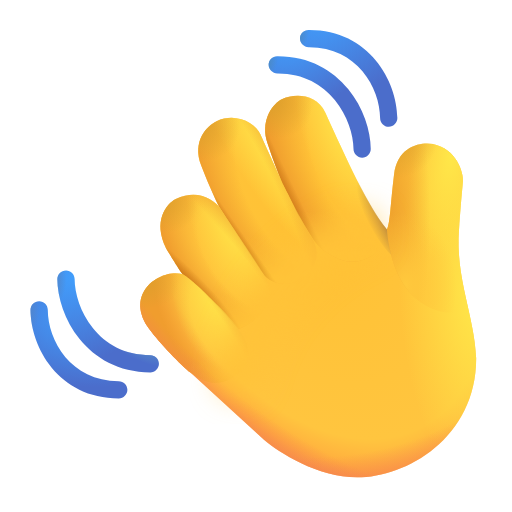
t = 0.00 s
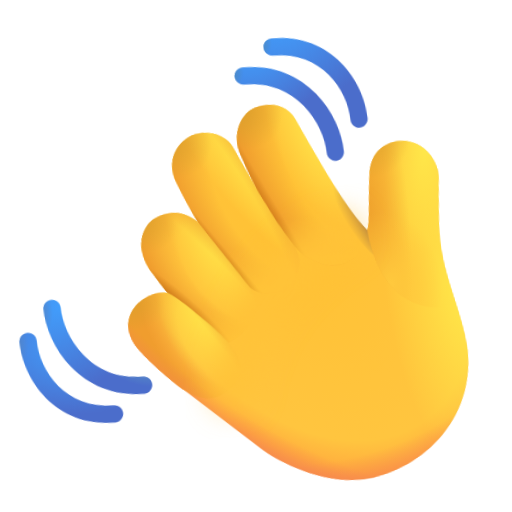
t = 0.42 s
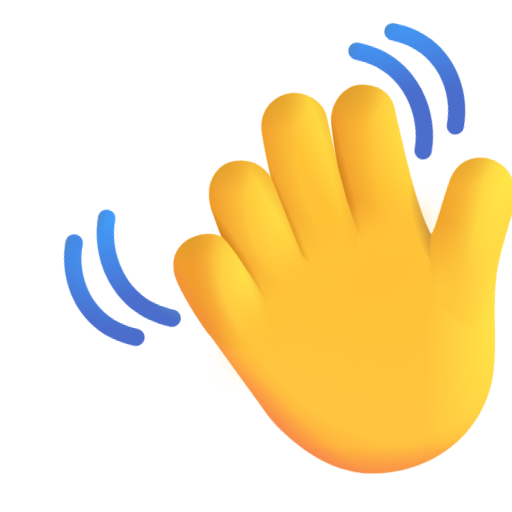
t = 0.78 s
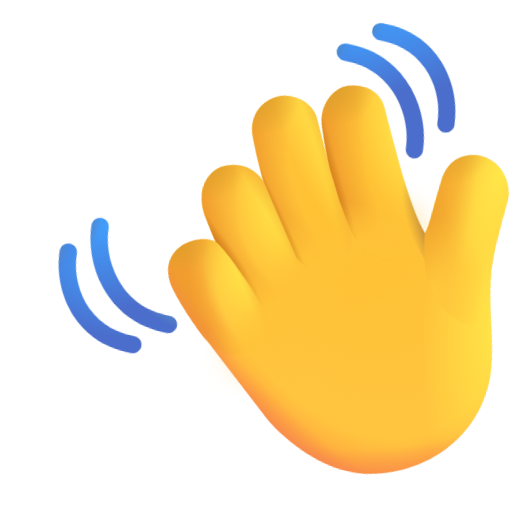
t = 1.20 s
t = 1.68 s: frame unchanged from t = 0.00 s, image omitted
t = 1.92 s: frame unchanged from t = 0.00 s, image omitted

The animated SVG that drew these frames (rendered in a browser with its animation timeline set to each time). Animation: 1 CSS @keyframes rule; one cycle of 2.40 s, repeats indefinitely.

<svg width="32" height="32" viewBox="0 0 32 32" fill="none" xmlns="http://www.w3.org/2000/svg">
<!-- Waving hand from Microsoft Fluent UI Emoji (MIT License, (c) Microsoft Corporation), with a wave animation added. -->
<style>.h{transform-origin:24px 28px;animation:w 2.4s ease-in-out infinite}@keyframes w{0%,60%,100%{transform:rotate(0)}10%,30%{transform:rotate(14deg)}20%{transform:rotate(-8deg)}40%{transform:rotate(-4deg)}50%{transform:rotate(10deg)}}</style>
<g class="h">
<path d="M20.3504 7.07742C21.567 9.76007 23.06 13.0522 24.1808 14.3599C24.3996 13.8518 24.3762 12.9999 24.6263 10.9209C24.8522 9.04352 26.4005 8.86535 27.0648 8.99822C28.5342 9.3046 28.9818 10.7939 28.9328 11.343C28.8546 12.2183 28.8509 12.1885 28.6905 14.3051C28.456 17.4002 29.6519 19.7371 29.7613 22.3867C29.7613 27.381 25.3844 29.8351 22.3206 29.8351C19.8696 29.8351 17.4175 28.2668 16.4979 27.4826L11.9022 23.2855C11.3395 22.8478 9.94861 21.4037 9.33852 20.5734C7.67532 18.31 10.0811 16.7515 11.4332 17.1423C11.3269 17.061 10.6855 16.0194 10.3781 15.5088C9.55276 13.8518 10.3781 12.7481 10.9877 12.445C12.3711 11.7572 13.3872 12.531 13.7076 12.953C13.5852 12.7446 13.2012 11.9026 12.5822 10.3582C11.9632 8.81376 12.9599 7.85972 13.5357 7.57574C14.7862 6.99737 15.9742 7.73206 16.2712 8.38859C16.4167 8.71008 17.2012 10.4283 17.5428 11.1861C17.2853 10.5577 16.8191 9.30941 16.6542 8.73248C16.3259 7.37253 17.1153 6.43987 17.6155 6.20018C18.311 5.86692 19.7619 5.77963 20.3354 7.04429L20.3504 7.07742Z" fill="url(#paint0_radial_20020_1063)"/>
<path d="M20.3504 7.07742C21.567 9.76007 23.0599 13.0522 24.1808 14.3599C24.3996 13.8518 24.3761 12.9999 24.6262 10.9209C24.8521 9.04352 26.4004 8.86535 27.0648 8.99822C28.5341 9.3046 28.9818 10.7939 28.9327 11.343C28.8546 12.2183 28.8508 12.1885 28.6905 14.3051C28.456 17.4002 29.6518 19.7371 29.7612 22.3867C29.7612 27.381 25.3844 29.8351 22.3206 29.8351C19.8696 29.8351 17.4175 28.2668 16.4978 27.4826L11.9021 23.2855C11.3394 22.8478 9.94855 21.4037 9.33846 20.5734C7.67526 18.31 10.0811 16.7515 11.4331 17.1423C11.3268 17.061 10.6854 16.0194 10.378 15.5088C9.5527 13.8518 10.378 12.7481 10.9877 12.445C12.3711 11.7572 13.3871 12.531 13.7076 12.953C13.5851 12.7446 13.2011 11.9026 12.5821 10.3582C11.9631 8.81376 12.9599 7.85972 13.5356 7.57574C14.7862 6.99737 15.9742 7.73206 16.2712 8.38859C16.4166 8.71008 17.2011 10.4283 17.5427 11.1861C17.2853 10.5577 16.819 9.30941 16.6541 8.73248C16.3259 7.37253 17.1152 6.43987 17.6154 6.20018C18.311 5.86692 19.7618 5.77963 20.3353 7.04429L20.3504 7.07742Z" fill="url(#paint1_radial_20020_1063)"/>
<path d="M28.9328 11.3429C28.8546 12.2183 28.8508 12.1885 28.6905 14.3051C28.6076 15.3987 29.2023 19.4264 29.2023 19.4264C27.757 19.8983 24.6263 19.2726 24.1808 14.3598C24.3996 13.8518 24.3762 12.9999 24.6263 10.9209C24.8521 9.0435 26.4005 8.86533 27.0648 8.9982C28.5342 9.30458 28.9818 10.7939 28.9328 11.3429Z" fill="url(#paint2_radial_20020_1063)"/>
<path d="M28.9328 11.3429C28.8546 12.2183 28.8508 12.1885 28.6905 14.3051C28.6076 15.3987 29.2023 19.4264 29.2023 19.4264C27.757 19.8983 24.6263 19.2726 24.1808 14.3598C24.3996 13.8518 24.3762 12.9999 24.6263 10.9209C24.8521 9.0435 26.4005 8.86533 27.0648 8.9982C28.5342 9.30458 28.9818 10.7939 28.9328 11.3429Z" fill="url(#paint3_radial_20020_1063)"/>
<path d="M28.9328 11.3429C28.8546 12.2183 28.8508 12.1885 28.6905 14.3051C28.6076 15.3987 29.2023 19.4264 29.2023 19.4264C27.757 19.8983 24.6263 19.2726 24.1808 14.3598C24.3996 13.8518 24.3762 12.9999 24.6263 10.9209C24.8521 9.0435 26.4005 8.86533 27.0648 8.9982C28.5342 9.30458 28.9818 10.7939 28.9328 11.3429Z" fill="url(#paint4_radial_20020_1063)"/>
<path d="M20.3504 7.07743C21.567 9.76008 23.06 13.0522 24.1808 14.3599C24.0054 15.8563 22.668 16.5717 21.5156 16.3039C20.0625 15.882 19.5113 14.8508 19.5113 14.8508C19.5113 14.8508 19.1318 14.2633 18.7613 13.6164C18.3328 12.868 18.4109 12.8848 17.6937 11.5305C17.553 11.2648 16.8626 9.46195 16.6542 8.73248C16.3259 7.37253 17.1153 6.43987 17.6155 6.20018C18.311 5.86692 19.7618 5.77963 20.3354 7.04429L20.3504 7.07743Z" fill="url(#paint5_radial_20020_1063)"/>
<path d="M20.3504 7.07743C21.567 9.76008 23.06 13.0522 24.1808 14.3599C24.0054 15.8563 22.668 16.5717 21.5156 16.3039C20.0625 15.882 19.5113 14.8508 19.5113 14.8508C19.5113 14.8508 19.1318 14.2633 18.7613 13.6164C18.3328 12.868 18.4109 12.8848 17.6937 11.5305C17.553 11.2648 16.8626 9.46195 16.6542 8.73248C16.3259 7.37253 17.1153 6.43987 17.6155 6.20018C18.311 5.86692 19.7618 5.77963 20.3354 7.04429L20.3504 7.07743Z" fill="url(#paint6_linear_20020_1063)"/>
<path d="M20.3504 7.07743C21.567 9.76008 23.06 13.0522 24.1808 14.3599C24.0054 15.8563 22.668 16.5717 21.5156 16.3039C20.0625 15.882 19.5113 14.8508 19.5113 14.8508C19.5113 14.8508 19.1318 14.2633 18.7613 13.6164C18.3328 12.868 18.4109 12.8848 17.6937 11.5305C17.553 11.2648 16.8626 9.46195 16.6542 8.73248C16.3259 7.37253 17.1153 6.43987 17.6155 6.20018C18.311 5.86692 19.7618 5.77963 20.3354 7.04429L20.3504 7.07743Z" fill="url(#paint7_radial_20020_1063)"/>
<path d="M20.3504 7.07743C21.567 9.76008 23.06 13.0522 24.1808 14.3599C24.0054 15.8563 22.668 16.5717 21.5156 16.3039C20.0625 15.882 19.5113 14.8508 19.5113 14.8508C19.5113 14.8508 19.1318 14.2633 18.7613 13.6164C18.3328 12.868 18.4109 12.8848 17.6937 11.5305C17.553 11.2648 16.8626 9.46195 16.6542 8.73248C16.3259 7.37253 17.1153 6.43987 17.6155 6.20018C18.311 5.86692 19.7618 5.77963 20.3354 7.04429L20.3504 7.07743Z" fill="url(#paint8_radial_20020_1063)"/>
<path d="M20.3504 7.07743C21.567 9.76008 23.06 13.0522 24.1808 14.3599C24.0054 15.8563 22.668 16.5717 21.5156 16.3039C20.0625 15.882 19.5113 14.8508 19.5113 14.8508C19.5113 14.8508 19.1318 14.2633 18.7613 13.6164C18.3328 12.868 18.4109 12.8848 17.6937 11.5305C17.553 11.2648 16.8626 9.46195 16.6542 8.73248C16.3259 7.37253 17.1153 6.43987 17.6155 6.20018C18.311 5.86692 19.7618 5.77963 20.3354 7.04429L20.3504 7.07743Z" fill="url(#paint9_linear_20020_1063)"/>
<path d="M16.2712 8.38855C16.4668 8.821 17.8187 11.7806 17.6937 11.5305C18.0573 12.3502 19.1831 14.3507 19.5113 14.8976C20.2348 16.1035 19.4182 17.1068 18.8906 17.4132C17.3742 18.2939 16.5034 17.171 16.5034 17.171C15.7037 15.9985 15.0347 15.0226 13.7144 12.9445C13.3962 12.3456 12.816 11.007 12.5822 10.3581C12.005 8.75642 12.9599 7.85968 13.5357 7.57571C14.7862 6.99734 15.9742 7.73203 16.2712 8.38855Z" fill="url(#paint10_radial_20020_1063)"/>
<path d="M16.2712 8.38855C16.4668 8.821 17.8187 11.7806 17.6937 11.5305C18.0573 12.3502 19.1831 14.3507 19.5113 14.8976C20.2348 16.1035 19.4182 17.1068 18.8906 17.4132C17.3742 18.2939 16.5034 17.171 16.5034 17.171C15.7037 15.9985 15.0347 15.0226 13.7144 12.9445C13.3962 12.3456 12.816 11.007 12.5822 10.3581C12.005 8.75642 12.9599 7.85968 13.5357 7.57571C14.7862 6.99734 15.9742 7.73203 16.2712 8.38855Z" fill="url(#paint11_linear_20020_1063)"/>
<path d="M16.2712 8.38855C16.4668 8.821 17.8187 11.7806 17.6937 11.5305C18.0573 12.3502 19.1831 14.3507 19.5113 14.8976C20.2348 16.1035 19.4182 17.1068 18.8906 17.4132C17.3742 18.2939 16.5034 17.171 16.5034 17.171C15.7037 15.9985 15.0347 15.0226 13.7144 12.9445C13.3962 12.3456 12.816 11.007 12.5822 10.3581C12.005 8.75642 12.9599 7.85968 13.5357 7.57571C14.7862 6.99734 15.9742 7.73203 16.2712 8.38855Z" fill="url(#paint12_radial_20020_1063)"/>
<path d="M16.2712 8.38855C16.4668 8.821 17.8187 11.7806 17.6937 11.5305C18.0573 12.3502 19.1831 14.3507 19.5113 14.8976C20.2348 16.1035 19.4182 17.1068 18.8906 17.4132C17.3742 18.2939 16.5034 17.171 16.5034 17.171C15.7037 15.9985 15.0347 15.0226 13.7144 12.9445C13.3962 12.3456 12.816 11.007 12.5822 10.3581C12.005 8.75642 12.9599 7.85968 13.5357 7.57571C14.7862 6.99734 15.9742 7.73203 16.2712 8.38855Z" fill="url(#paint13_radial_20020_1063)"/>
<path d="M16.2712 8.38855C16.4668 8.821 17.8187 11.7806 17.6937 11.5305C18.0573 12.3502 19.1831 14.3507 19.5113 14.8976C20.2348 16.1035 19.4182 17.1068 18.8906 17.4132C17.3742 18.2939 16.5034 17.171 16.5034 17.171C15.7037 15.9985 15.0347 15.0226 13.7144 12.9445C13.3962 12.3456 12.816 11.007 12.5822 10.3581C12.005 8.75642 12.9599 7.85968 13.5357 7.57571C14.7862 6.99734 15.9742 7.73203 16.2712 8.38855Z" fill="url(#paint14_radial_20020_1063)"/>
<path d="M16.2712 8.38855C16.4668 8.821 17.8187 11.7806 17.6937 11.5305C18.0573 12.3502 19.1831 14.3507 19.5113 14.8976C20.2348 16.1035 19.4182 17.1068 18.8906 17.4132C17.3742 18.2939 16.5034 17.171 16.5034 17.171C15.7037 15.9985 15.0347 15.0226 13.7144 12.9445C13.3962 12.3456 12.816 11.007 12.5822 10.3581C12.005 8.75642 12.9599 7.85968 13.5357 7.57571C14.7862 6.99734 15.9742 7.73203 16.2712 8.38855Z" fill="url(#paint15_linear_20020_1063)"/>
<path d="M10.9878 12.4449C12.3712 11.7571 13.3872 12.5309 13.7077 12.9529C14.7065 14.46 15.898 16.1739 16.4487 17.085C17.9175 19.5147 14.9097 20.5694 14.9097 20.5694C12.144 17.4522 11.6324 17.2945 11.4332 17.1422C11.3269 17.0609 10.6855 16.0193 10.3781 15.5087C9.55275 13.8518 10.3781 12.748 10.9878 12.4449Z" fill="url(#paint16_radial_20020_1063)"/>
<path d="M10.9878 12.4449C12.3712 11.7571 13.3872 12.5309 13.7077 12.9529C14.7065 14.46 15.898 16.1739 16.4487 17.085C17.9175 19.5147 14.9097 20.5694 14.9097 20.5694C12.144 17.4522 11.6324 17.2945 11.4332 17.1422C11.3269 17.0609 10.6855 16.0193 10.3781 15.5087C9.55275 13.8518 10.3781 12.748 10.9878 12.4449Z" fill="url(#paint17_linear_20020_1063)"/>
<path d="M10.9878 12.4449C12.3712 11.7571 13.3872 12.5309 13.7077 12.9529C14.7065 14.46 15.898 16.1739 16.4487 17.085C17.9175 19.5147 14.9097 20.5694 14.9097 20.5694C12.144 17.4522 11.6324 17.2945 11.4332 17.1422C11.3269 17.0609 10.6855 16.0193 10.3781 15.5087C9.55275 13.8518 10.3781 12.748 10.9878 12.4449Z" fill="url(#paint18_radial_20020_1063)"/>
<path d="M10.9878 12.4449C12.3712 11.7571 13.3872 12.5309 13.7077 12.9529C14.7065 14.46 15.898 16.1739 16.4487 17.085C17.9175 19.5147 14.9097 20.5694 14.9097 20.5694C12.144 17.4522 11.6324 17.2945 11.4332 17.1422C11.3269 17.0609 10.6855 16.0193 10.3781 15.5087C9.55275 13.8518 10.3781 12.748 10.9878 12.4449Z" fill="url(#paint19_radial_20020_1063)"/>
<path d="M10.9878 12.4449C12.3712 11.7571 13.3872 12.5309 13.7077 12.9529C14.7065 14.46 15.898 16.1739 16.4487 17.085C17.9175 19.5147 14.9097 20.5694 14.9097 20.5694C12.144 17.4522 11.6324 17.2945 11.4332 17.1422C11.3269 17.0609 10.6855 16.0193 10.3781 15.5087C9.55275 13.8518 10.3781 12.748 10.9878 12.4449Z" fill="url(#paint20_radial_20020_1063)"/>
<path d="M10.9878 12.4449C12.3712 11.7571 13.3872 12.5309 13.7077 12.9529C14.7065 14.46 15.898 16.1739 16.4487 17.085C17.9175 19.5147 14.9097 20.5694 14.9097 20.5694C12.144 17.4522 11.6324 17.2945 11.4332 17.1422C11.3269 17.0609 10.6855 16.0193 10.3781 15.5087C9.55275 13.8518 10.3781 12.748 10.9878 12.4449Z" fill="url(#paint21_radial_20020_1063)"/>
<path d="M9.33846 20.5734C7.67526 18.3099 10.0811 16.7514 11.4331 17.1422C12.0737 17.5382 13.0621 18.5293 13.4843 18.9757C16.1656 21.5908 15.7187 22.3976 14.9687 23.2854C14.242 23.8884 13.2973 24.3706 11.9021 23.2854C11.3394 22.8478 9.94855 21.4036 9.33846 20.5734Z" fill="url(#paint22_radial_20020_1063)"/>
<path d="M9.33846 20.5734C7.67526 18.3099 10.0811 16.7514 11.4331 17.1422C12.0737 17.5382 13.0621 18.5293 13.4843 18.9757C16.1656 21.5908 15.7187 22.3976 14.9687 23.2854C14.242 23.8884 13.2973 24.3706 11.9021 23.2854C11.3394 22.8478 9.94855 21.4036 9.33846 20.5734Z" fill="url(#paint23_radial_20020_1063)"/>
<path d="M9.33846 20.5734C7.67526 18.3099 10.0811 16.7514 11.4331 17.1422C12.0737 17.5382 13.0621 18.5293 13.4843 18.9757C16.1656 21.5908 15.7187 22.3976 14.9687 23.2854C14.242 23.8884 13.2973 24.3706 11.9021 23.2854C11.3394 22.8478 9.94855 21.4036 9.33846 20.5734Z" fill="url(#paint24_radial_20020_1063)"/>
<path d="M9.33846 20.5734C7.67526 18.3099 10.0811 16.7514 11.4331 17.1422C12.0737 17.5382 13.0621 18.5293 13.4843 18.9757C16.1656 21.5908 15.7187 22.3976 14.9687 23.2854C14.242 23.8884 13.2973 24.3706 11.9021 23.2854C11.3394 22.8478 9.94855 21.4036 9.33846 20.5734Z" fill="url(#paint25_radial_20020_1063)"/>
<path d="M9.33846 20.5734C7.67526 18.3099 10.0811 16.7514 11.4331 17.1422C12.0737 17.5382 13.0621 18.5293 13.4843 18.9757C16.1656 21.5908 15.7187 22.3976 14.9687 23.2854C14.242 23.8884 13.2973 24.3706 11.9021 23.2854C11.3394 22.8478 9.94855 21.4036 9.33846 20.5734Z" fill="url(#paint26_linear_20020_1063)"/>
<path d="M20.3504 7.07742C21.567 9.76007 23.0599 13.0522 24.1808 14.3599C24.3996 13.8518 24.3761 12.9999 24.6262 10.9209C24.8521 9.04352 26.4004 8.86535 27.0648 8.99822C28.5341 9.3046 28.9818 10.7939 28.9327 11.343C28.8546 12.2183 28.8508 12.1885 28.6905 14.3051C28.456 17.4002 29.6518 19.7371 29.7612 22.3867C29.7612 27.381 25.3844 29.8351 22.3206 29.8351C19.8696 29.8351 17.4175 28.2668 16.4978 27.4826L11.9021 23.2855C11.3394 22.8478 9.94855 21.4037 9.33846 20.5734C7.67526 18.31 10.0811 16.7515 11.4331 17.1423C11.3268 17.061 10.6854 16.0194 10.378 15.5088C9.5527 13.8518 10.378 12.7481 10.9877 12.445C12.3711 11.7572 13.3871 12.531 13.7076 12.953C13.5851 12.7446 13.2011 11.9026 12.5821 10.3582C11.9631 8.81376 12.9599 7.85972 13.5356 7.57574C14.7862 6.99737 15.9742 7.73206 16.2712 8.38859C16.4166 8.71008 17.2011 10.4283 17.5427 11.1861C17.2853 10.5577 16.819 9.30941 16.6541 8.73248C16.3259 7.37253 17.1152 6.43987 17.6154 6.20018C18.311 5.86692 19.7618 5.77963 20.3353 7.04429L20.3504 7.07742Z" fill="url(#paint27_radial_20020_1063)"/>
<path d="M20.3504 7.07742C21.567 9.76007 23.0599 13.0522 24.1808 14.3599C24.3996 13.8518 24.3761 12.9999 24.6262 10.9209C24.8521 9.04352 26.4004 8.86535 27.0648 8.99822C28.5341 9.3046 28.9818 10.7939 28.9327 11.343C28.8546 12.2183 28.8508 12.1885 28.6905 14.3051C28.456 17.4002 29.6518 19.7371 29.7612 22.3867C29.7612 27.381 25.3844 29.8351 22.3206 29.8351C19.8696 29.8351 17.4175 28.2668 16.4978 27.4826L11.9021 23.2855C11.3394 22.8478 9.94855 21.4037 9.33846 20.5734C7.67526 18.31 10.0811 16.7515 11.4331 17.1423C11.3268 17.061 10.6854 16.0194 10.378 15.5088C9.5527 13.8518 10.378 12.7481 10.9877 12.445C12.3711 11.7572 13.3871 12.531 13.7076 12.953C13.5851 12.7446 13.2011 11.9026 12.5821 10.3582C11.9631 8.81376 12.9599 7.85972 13.5356 7.57574C14.7862 6.99737 15.9742 7.73206 16.2712 8.38859C16.4166 8.71008 17.2011 10.4283 17.5427 11.1861C17.2853 10.5577 16.819 9.30941 16.6541 8.73248C16.3259 7.37253 17.1152 6.43987 17.6154 6.20018C18.311 5.86692 19.7618 5.77963 20.3353 7.04429L20.3504 7.07742Z" fill="url(#paint28_radial_20020_1063)"/>
<path d="M20.3504 7.07742C21.567 9.76007 23.0599 13.0522 24.1808 14.3599C24.3996 13.8518 24.3761 12.9999 24.6262 10.9209C24.8521 9.04352 26.4004 8.86535 27.0648 8.99822C28.5341 9.3046 28.9818 10.7939 28.9327 11.343C28.8546 12.2183 28.8508 12.1885 28.6905 14.3051C28.456 17.4002 29.6518 19.7371 29.7612 22.3867C29.7612 27.381 25.3844 29.8351 22.3206 29.8351C19.8696 29.8351 17.4175 28.2668 16.4978 27.4826L11.9021 23.2855C11.3394 22.8478 9.94855 21.4037 9.33846 20.5734C7.67526 18.31 10.0811 16.7515 11.4331 17.1423C11.3268 17.061 10.6854 16.0194 10.378 15.5088C9.5527 13.8518 10.378 12.7481 10.9877 12.445C12.3711 11.7572 13.3871 12.531 13.7076 12.953C13.5851 12.7446 13.2011 11.9026 12.5821 10.3582C11.9631 8.81376 12.9599 7.85972 13.5356 7.57574C14.7862 6.99737 15.9742 7.73206 16.2712 8.38859C16.4166 8.71008 17.2011 10.4283 17.5427 11.1861C17.2853 10.5577 16.819 9.30941 16.6541 8.73248C16.3259 7.37253 17.1152 6.43987 17.6154 6.20018C18.311 5.86692 19.7618 5.77963 20.3353 7.04429L20.3504 7.07742Z" fill="url(#paint29_radial_20020_1063)"/>
<path d="M22.0462 10.6675C22.797 12.2021 23.5471 13.5768 24.1809 14.3296C24.2457 14.9992 24.3042 15.382 24.4644 15.9601C23.1988 14.6945 21.9749 11.9269 22.0462 10.6675Z" fill="url(#paint30_radial_20020_1063)"/>
<path fill-rule="evenodd" clip-rule="evenodd" d="M4.126 16.9004C4.42366 16.9004 4.66497 17.1417 4.66497 17.4394C4.66497 18.34 5.02917 19.5454 5.8137 20.5185C6.58482 21.475 7.75361 22.1995 9.39385 22.1995C9.69151 22.1995 9.93281 22.4408 9.93281 22.7385C9.93281 23.0361 9.69151 23.2774 9.39385 23.2774C7.39192 23.2774 5.92679 22.3762 4.97453 21.1951C4.03567 20.0306 3.58704 18.5864 3.58704 17.4394C3.58704 17.1417 3.82834 16.9004 4.126 16.9004Z" fill="url(#paint31_radial_20020_1063)"/>
<path fill-rule="evenodd" clip-rule="evenodd" d="M4.126 16.9004C4.42366 16.9004 4.66497 17.1417 4.66497 17.4394C4.66497 18.34 5.02917 19.5454 5.8137 20.5185C6.58482 21.475 7.75361 22.1995 9.39385 22.1995C9.69151 22.1995 9.93281 22.4408 9.93281 22.7385C9.93281 23.0361 9.69151 23.2774 9.39385 23.2774C7.39192 23.2774 5.92679 22.3762 4.97453 21.1951C4.03567 20.0306 3.58704 18.5864 3.58704 17.4394C3.58704 17.1417 3.82834 16.9004 4.126 16.9004Z" fill="url(#paint32_radial_20020_1063)"/>
<path fill-rule="evenodd" clip-rule="evenodd" d="M4.126 16.9004C4.42366 16.9004 4.66497 17.1417 4.66497 17.4394C4.66497 18.34 5.02917 19.5454 5.8137 20.5185C6.58482 21.475 7.75361 22.1995 9.39385 22.1995C9.69151 22.1995 9.93281 22.4408 9.93281 22.7385C9.93281 23.0361 9.69151 23.2774 9.39385 23.2774C7.39192 23.2774 5.92679 22.3762 4.97453 21.1951C4.03567 20.0306 3.58704 18.5864 3.58704 17.4394C3.58704 17.1417 3.82834 16.9004 4.126 16.9004Z" fill="url(#paint33_radial_20020_1063)"/>
<path fill-rule="evenodd" clip-rule="evenodd" d="M2.44839 18.8231C2.74605 18.8231 2.98735 19.0644 2.98735 19.3621C2.98735 21.2725 4.41844 23.8252 7.42363 23.8252C7.72129 23.8252 7.96259 24.0665 7.96259 24.3642C7.96259 24.6619 7.72129 24.9032 7.42363 24.9032C3.64471 24.9032 1.90942 21.6722 1.90942 19.3621C1.90942 19.0644 2.15073 18.8231 2.44839 18.8231Z" fill="url(#paint34_radial_20020_1063)"/>
<path fill-rule="evenodd" clip-rule="evenodd" d="M2.44839 18.8231C2.74605 18.8231 2.98735 19.0644 2.98735 19.3621C2.98735 21.2725 4.41844 23.8252 7.42363 23.8252C7.72129 23.8252 7.96259 24.0665 7.96259 24.3642C7.96259 24.6619 7.72129 24.9032 7.42363 24.9032C3.64471 24.9032 1.90942 21.6722 1.90942 19.3621C1.90942 19.0644 2.15073 18.8231 2.44839 18.8231Z" fill="url(#paint35_radial_20020_1063)"/>
<path fill-rule="evenodd" clip-rule="evenodd" d="M22.6363 9.85191C22.3386 9.85386 22.0957 9.61414 22.0938 9.31648C22.0879 8.41585 21.7158 7.21283 20.925 6.24488C20.1476 5.29347 18.9741 4.57663 17.3339 4.58735C17.0363 4.58929 16.7934 4.34957 16.7914 4.05192C16.7895 3.75426 17.0292 3.51139 17.3269 3.50944C19.3287 3.49636 20.7997 4.38795 21.7597 5.56285C22.7061 6.72121 23.1642 8.16237 23.1717 9.30944C23.1737 9.60709 22.9339 9.84997 22.6363 9.85191Z" fill="url(#paint36_radial_20020_1063)"/>
<path fill-rule="evenodd" clip-rule="evenodd" d="M22.6363 9.85191C22.3386 9.85386 22.0957 9.61414 22.0938 9.31648C22.0879 8.41585 21.7158 7.21283 20.925 6.24488C20.1476 5.29347 18.9741 4.57663 17.3339 4.58735C17.0363 4.58929 16.7934 4.34957 16.7914 4.05192C16.7895 3.75426 17.0292 3.51139 17.3269 3.50944C19.3287 3.49636 20.7997 4.38795 21.7597 5.56285C22.7061 6.72121 23.1642 8.16237 23.1717 9.30944C23.1737 9.60709 22.9339 9.84997 22.6363 9.85191Z" fill="url(#paint37_radial_20020_1063)"/>
<path fill-rule="evenodd" clip-rule="evenodd" d="M24.3002 7.91856C24.0025 7.92051 23.7596 7.68079 23.7577 7.38313C23.7452 5.47274 22.2975 2.92944 19.2923 2.94908C18.9947 2.95102 18.7518 2.7113 18.7499 2.41365C18.7479 2.11599 18.9876 1.87312 19.2853 1.87117C23.0641 1.84647 24.8205 5.06604 24.8356 7.37609C24.8375 7.67374 24.5978 7.91662 24.3002 7.91856Z" fill="url(#paint38_radial_20020_1063)"/>
<path fill-rule="evenodd" clip-rule="evenodd" d="M24.3002 7.91856C24.0025 7.92051 23.7596 7.68079 23.7577 7.38313C23.7452 5.47274 22.2975 2.92944 19.2923 2.94908C18.9947 2.95102 18.7518 2.7113 18.7499 2.41365C18.7479 2.11599 18.9876 1.87312 19.2853 1.87117C23.0641 1.84647 24.8205 5.06604 24.8356 7.37609C24.8375 7.67374 24.5978 7.91662 24.3002 7.91856Z" fill="url(#paint39_radial_20020_1063)"/>
<g filter="url(#filter0_f_20020_1063)">
<path d="M22.5312 14.4289C20.5937 15.2101 16.2118 17.7761 14.9232 23.4932" stroke="#FFC339" stroke-width="2" stroke-linecap="round"/>
</g>
<defs>
<filter id="filter0_f_20020_1063" x="11.923" y="11.4286" width="13.6085" height="15.0648" filterUnits="userSpaceOnUse" color-interpolation-filters="sRGB">
<feFlood flood-opacity="0" result="BackgroundImageFix"/>
<feBlend mode="normal" in="SourceGraphic" in2="BackgroundImageFix" result="shape"/>
<feGaussianBlur stdDeviation="1" result="effect1_foregroundBlur_20020_1063"/>
</filter>
<radialGradient id="paint0_radial_20020_1063" cx="0" cy="0" r="1" gradientUnits="userSpaceOnUse" gradientTransform="translate(19.2673 13.8351) rotate(60.1006) scale(21.052 13.753)">
<stop offset="0.00323036" stop-color="#FFC133"/>
<stop offset="0.697824" stop-color="#FFC53F"/>
<stop offset="0.797459" stop-color="#FFAD3E"/>
<stop offset="0.945275" stop-color="#EC7D58"/>
</radialGradient>
<radialGradient id="paint1_radial_20020_1063" cx="0" cy="0" r="1" gradientUnits="userSpaceOnUse" gradientTransform="translate(29.7612 18.4601) rotate(-93.0118) scale(12.4901 4.78491)">
<stop offset="0.00323036" stop-color="#FFE849"/>
<stop offset="1" stop-color="#FFE647" stop-opacity="0"/>
</radialGradient>
<radialGradient id="paint2_radial_20020_1063" cx="0" cy="0" r="1" gradientUnits="userSpaceOnUse" gradientTransform="translate(28.2613 9.52261) rotate(99.6824) scale(6.68903 2.56255)">
<stop offset="0.00323036" stop-color="#FFE849"/>
<stop offset="1" stop-color="#FFE647" stop-opacity="0"/>
</radialGradient>
<radialGradient id="paint3_radial_20020_1063" cx="0" cy="0" r="1" gradientUnits="userSpaceOnUse" gradientTransform="translate(24.1808 13.5509) scale(2.70547 10.9717)">
<stop stop-color="#EE9F2C"/>
<stop offset="1" stop-color="#EE9F2C" stop-opacity="0"/>
</radialGradient>
<radialGradient id="paint4_radial_20020_1063" cx="0" cy="0" r="1" gradientUnits="userSpaceOnUse" gradientTransform="translate(25.368 17.8042) rotate(-94.0856) scale(4.55371 3.16291)">
<stop stop-color="#FFC93D"/>
<stop offset="1" stop-color="#FFC33A" stop-opacity="0"/>
</radialGradient>
<radialGradient id="paint5_radial_20020_1063" cx="0" cy="0" r="1" gradientUnits="userSpaceOnUse" gradientTransform="translate(22.8238 10.8913) rotate(151.024) scale(4.78668 9.6155)">
<stop offset="0.563302" stop-color="#F09D2E" stop-opacity="0"/>
<stop offset="1" stop-color="#F09D2E"/>
</radialGradient>
<linearGradient id="paint6_linear_20020_1063" x1="20.3787" y1="15.7952" x2="20.3787" y2="13.2101" gradientUnits="userSpaceOnUse">
<stop stop-color="#FFC337"/>
<stop offset="1" stop-color="#FFC337" stop-opacity="0"/>
</linearGradient>
<radialGradient id="paint7_radial_20020_1063" cx="0" cy="0" r="1" gradientUnits="userSpaceOnUse" gradientTransform="translate(21.8238 7.08513) rotate(-13.4957) scale(3.21374 7.10677)">
<stop stop-color="#FFEC4C"/>
<stop offset="1" stop-color="#FFEC4C" stop-opacity="0"/>
</radialGradient>
<radialGradient id="paint8_radial_20020_1063" cx="0" cy="0" r="1" gradientUnits="userSpaceOnUse" gradientTransform="translate(16.5767 5.9873) rotate(33.3064) scale(3.13745 2.43249)">
<stop stop-color="#D99F2B"/>
<stop offset="1" stop-color="#D99F2B" stop-opacity="0"/>
</radialGradient>
<linearGradient id="paint9_linear_20020_1063" x1="17.0738" y1="12.3039" x2="18.6363" y2="11.5539" gradientUnits="userSpaceOnUse">
<stop stop-color="#A85300"/>
<stop offset="0.824742" stop-color="#A85300" stop-opacity="0"/>
</linearGradient>
<radialGradient id="paint10_radial_20020_1063" cx="0" cy="0" r="1" gradientUnits="userSpaceOnUse" gradientTransform="translate(18.3129 12.3705) rotate(149.148) scale(4.61415 9.62882)">
<stop offset="0.563302" stop-color="#F09D2E" stop-opacity="0"/>
<stop offset="1" stop-color="#F09D2E"/>
</radialGradient>
<linearGradient id="paint11_linear_20020_1063" x1="15.9999" y1="17.3746" x2="15.9999" y2="14.7367" gradientUnits="userSpaceOnUse">
<stop stop-color="#FFC337"/>
<stop offset="1" stop-color="#FFC337" stop-opacity="0"/>
</linearGradient>
<radialGradient id="paint12_radial_20020_1063" cx="0" cy="0" r="1" gradientUnits="userSpaceOnUse" gradientTransform="translate(17.7812 9.42885) rotate(-33.8929) scale(3.06215 9.32271)">
<stop stop-color="#FFEC4C"/>
<stop offset="1" stop-color="#FFEC4C" stop-opacity="0"/>
</radialGradient>
<radialGradient id="paint13_radial_20020_1063" cx="0" cy="0" r="1" gradientUnits="userSpaceOnUse" gradientTransform="translate(15.4488 13.2101) rotate(-24.9048) scale(3.85884 17.6199)">
<stop offset="0.597587" stop-color="#F09D2E" stop-opacity="0"/>
<stop offset="1" stop-color="#F09D2E"/>
</radialGradient>
<radialGradient id="paint14_radial_20020_1063" cx="0" cy="0" r="1" gradientUnits="userSpaceOnUse" gradientTransform="translate(11.9488 7.36633) rotate(32.6006) scale(3.19011 2.54257)">
<stop stop-color="#D99F2B"/>
<stop offset="1" stop-color="#D99F2B" stop-opacity="0"/>
</radialGradient>
<linearGradient id="paint15_linear_20020_1063" x1="13.355" y1="13.8351" x2="14.3947" y2="13.1082" gradientUnits="userSpaceOnUse">
<stop stop-color="#A85300"/>
<stop offset="0.824742" stop-color="#A85300" stop-opacity="0"/>
</linearGradient>
<radialGradient id="paint16_radial_20020_1063" cx="0" cy="0" r="1" gradientUnits="userSpaceOnUse" gradientTransform="translate(15.6353 16.3702) rotate(137.351) scale(3.82257 7.48534)">
<stop offset="0.563302" stop-color="#F09D2E" stop-opacity="0"/>
<stop offset="1" stop-color="#F09D2E"/>
</radialGradient>
<linearGradient id="paint17_linear_20020_1063" x1="13.4417" y1="20.5694" x2="13.4417" y2="18.3558" gradientUnits="userSpaceOnUse">
<stop stop-color="#FFC337"/>
<stop offset="1" stop-color="#FFC337" stop-opacity="0"/>
</linearGradient>
<radialGradient id="paint18_radial_20020_1063" cx="0" cy="0" r="1" gradientUnits="userSpaceOnUse" gradientTransform="translate(14.6972 13.0888) rotate(-12.2956) scale(2.91135 6.16703)">
<stop stop-color="#FFEC4C"/>
<stop offset="1" stop-color="#FFEC4C" stop-opacity="0"/>
</radialGradient>
<radialGradient id="paint19_radial_20020_1063" cx="0" cy="0" r="1" gradientUnits="userSpaceOnUse" gradientTransform="translate(12.9189 17.0748) rotate(-40.2165) scale(4.04959 20.7029)">
<stop offset="0.597587" stop-color="#F09D2E" stop-opacity="0"/>
<stop offset="1" stop-color="#F09D2E"/>
</radialGradient>
<radialGradient id="paint20_radial_20020_1063" cx="0" cy="0" r="1" gradientUnits="userSpaceOnUse" gradientTransform="translate(9.59946 12.171) rotate(29.5034) scale(2.92865 2.20418)">
<stop stop-color="#D99F2B"/>
<stop offset="1" stop-color="#D99F2B" stop-opacity="0"/>
</radialGradient>
<radialGradient id="paint21_radial_20020_1063" cx="0" cy="0" r="1" gradientUnits="userSpaceOnUse" gradientTransform="translate(11.1362 17.9288) rotate(-45.7639) scale(1.65743 7.48347)">
<stop stop-color="#A85300"/>
<stop offset="0.824742" stop-color="#A85300" stop-opacity="0"/>
</radialGradient>
<radialGradient id="paint22_radial_20020_1063" cx="0" cy="0" r="1" gradientUnits="userSpaceOnUse" gradientTransform="translate(14.7851 20.7178) rotate(143.369) scale(3.75802 7.07093)">
<stop offset="0.563302" stop-color="#F09D2E" stop-opacity="0"/>
<stop offset="1" stop-color="#F09D2E"/>
</radialGradient>
<radialGradient id="paint23_radial_20020_1063" cx="0" cy="0" r="1" gradientUnits="userSpaceOnUse" gradientTransform="translate(13.7789 17.8768) rotate(-9.97765) scale(3.09805 5.38208)">
<stop stop-color="#FFEC4C"/>
<stop offset="1" stop-color="#FFEC4C" stop-opacity="0"/>
</radialGradient>
<radialGradient id="paint24_radial_20020_1063" cx="0" cy="0" r="1" gradientUnits="userSpaceOnUse" gradientTransform="translate(11.8714 21.3278) rotate(-34.3137) scale(4.01583 19.3881)">
<stop offset="0.597587" stop-color="#F09D2E" stop-opacity="0"/>
<stop offset="1" stop-color="#F09D2E"/>
</radialGradient>
<radialGradient id="paint25_radial_20020_1063" cx="0" cy="0" r="1" gradientUnits="userSpaceOnUse" gradientTransform="translate(8.31082 17.0822) rotate(24.5478) scale(3.0057 1.99452)">
<stop stop-color="#D99F2B"/>
<stop offset="1" stop-color="#D99F2B" stop-opacity="0"/>
</radialGradient>
<linearGradient id="paint26_linear_20020_1063" x1="14.9487" y1="27.5851" x2="12.4321" y2="22.4369" gradientUnits="userSpaceOnUse">
<stop stop-color="#FFC337"/>
<stop offset="1" stop-color="#FFC337" stop-opacity="0"/>
</linearGradient>
<radialGradient id="paint27_radial_20020_1063" cx="0" cy="0" r="1" gradientUnits="userSpaceOnUse" gradientTransform="translate(23.9487 12.5226) rotate(129.014) scale(17.3747 28.0986)">
<stop offset="0.872168" stop-color="#F6814F" stop-opacity="0"/>
<stop offset="1" stop-color="#F7814F"/>
</radialGradient>
<radialGradient id="paint28_radial_20020_1063" cx="0" cy="0" r="1" gradientUnits="userSpaceOnUse" gradientTransform="translate(20.3237 12.7101) rotate(76.293) scale(18.4633 20.2583)">
<stop offset="0.853453" stop-color="#F6814F" stop-opacity="0"/>
<stop offset="1" stop-color="#F7814F"/>
</radialGradient>
<radialGradient id="paint29_radial_20020_1063" cx="0" cy="0" r="1" gradientUnits="userSpaceOnUse" gradientTransform="translate(24.5112 8.02263) rotate(64.44) scale(3.18689 2.84106)">
<stop stop-color="#D99F2B"/>
<stop offset="1" stop-color="#D99F2B" stop-opacity="0"/>
</radialGradient>
<radialGradient id="paint30_radial_20020_1063" cx="0" cy="0" r="1" gradientUnits="userSpaceOnUse" gradientTransform="translate(24.4644 14.1163) rotate(149.254) scale(1.2136 3.75534)">
<stop offset="0.200941" stop-color="#B4813D"/>
<stop offset="1" stop-color="#B4813D" stop-opacity="0"/>
</radialGradient>
<radialGradient id="paint31_radial_20020_1063" cx="0" cy="0" r="1" gradientUnits="userSpaceOnUse" gradientTransform="translate(4.89281 17.1893) rotate(62.071) scale(5.31217 7.87818)">
<stop stop-color="#419FFD"/>
<stop offset="1" stop-color="#4B6DCB"/>
</radialGradient>
<radialGradient id="paint32_radial_20020_1063" cx="0" cy="0" r="1" gradientUnits="userSpaceOnUse" gradientTransform="translate(3.39058 17.5851) rotate(2.38594) scale(0.750651 1.57975)">
<stop stop-color="#5486C7"/>
<stop offset="1" stop-color="#5486C7" stop-opacity="0"/>
</radialGradient>
<radialGradient id="paint33_radial_20020_1063" cx="0" cy="0" r="1" gradientUnits="userSpaceOnUse" gradientTransform="translate(9.01558 21.8663) rotate(111.801) scale(0.757289 2.22747)">
<stop stop-color="#5486C7"/>
<stop offset="1" stop-color="#5486C7" stop-opacity="0"/>
</radialGradient>
<radialGradient id="paint34_radial_20020_1063" cx="0" cy="0" r="1" gradientUnits="userSpaceOnUse" gradientTransform="translate(5.28119 19.9601) rotate(94.7123) scale(4.2017 7.06475)">
<stop stop-color="#419FFD"/>
<stop offset="1" stop-color="#4B6DCB"/>
</radialGradient>
<radialGradient id="paint35_radial_20020_1063" cx="0" cy="0" r="1" gradientUnits="userSpaceOnUse" gradientTransform="translate(1.72203 19.4759) rotate(2.38479) scale(0.716037 1.50618)">
<stop stop-color="#5486C7"/>
<stop offset="1" stop-color="#5486C7" stop-opacity="0"/>
</radialGradient>
<radialGradient id="paint36_radial_20020_1063" cx="0" cy="0" r="1" gradientUnits="userSpaceOnUse" gradientTransform="translate(18.5077 2.34614) rotate(60.1958) scale(4.46319 6.61911)">
<stop stop-color="#419FFD"/>
<stop offset="1" stop-color="#4B6DCB"/>
</radialGradient>
<radialGradient id="paint37_radial_20020_1063" cx="0" cy="0" r="1" gradientUnits="userSpaceOnUse" gradientTransform="translate(16.67 3.96233) rotate(18.8618) scale(0.642112 1.03351)">
<stop stop-color="#4D8AC1"/>
<stop offset="1" stop-color="#4D8AC1" stop-opacity="0"/>
</radialGradient>
<radialGradient id="paint38_radial_20020_1063" cx="0" cy="0" r="1" gradientUnits="userSpaceOnUse" gradientTransform="translate(20.3868 0.762206) rotate(60.69) scale(5.54462 8.22505)">
<stop stop-color="#419FFD"/>
<stop offset="1" stop-color="#4B6DCB"/>
</radialGradient>
<radialGradient id="paint39_radial_20020_1063" cx="0" cy="0" r="1" gradientUnits="userSpaceOnUse" gradientTransform="translate(18.6339 2.30313) rotate(18.8531) scale(0.612472 0.985431)">
<stop stop-color="#4D8AC1"/>
<stop offset="1" stop-color="#4D8AC1" stop-opacity="0"/>
</radialGradient>
</defs>
</g>
</svg>
